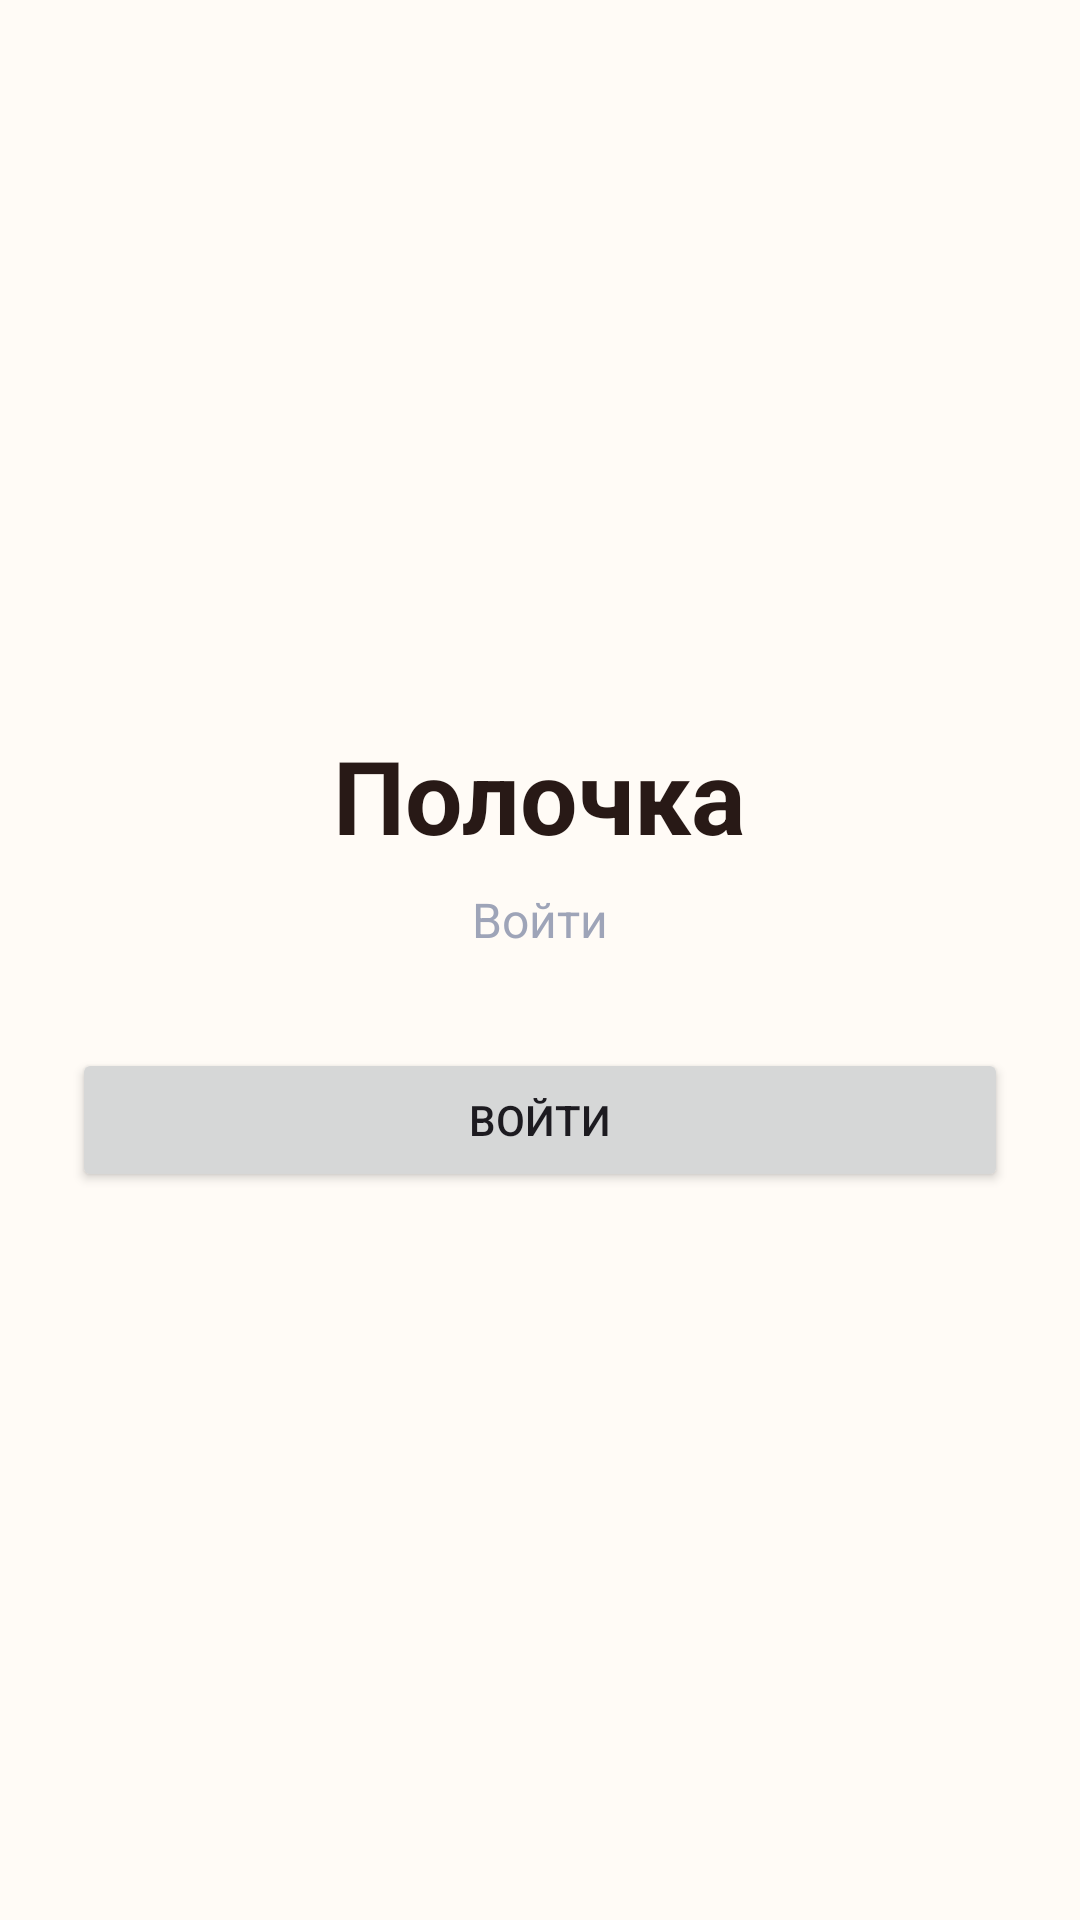

The Android layout XML behind this screen, and the referenced resources:
<!-- AndroidManifest.xml: application theme Theme.Polochka -->
<!-- res/layout/fragment_login.xml -->
<?xml version="1.0" encoding="utf-8"?>
<LinearLayout
    xmlns:android="http://schemas.android.com/apk/res/android"
    android:layout_width="match_parent"
    android:layout_height="match_parent"
    android:orientation="vertical"
    android:gravity="center"
    android:background="@color/background_primary"
    android:padding="@dimen/screen_padding">

    <TextView
        android:layout_width="wrap_content"
        android:layout_height="wrap_content"
        android:text="@string/app_name"
        android:textColor="@color/text_primary"
        android:textSize="@dimen/text_title"
        android:textStyle="bold" />

    <TextView
        android:layout_width="wrap_content"
        android:layout_height="wrap_content"
        android:text="@string/action_login"
        android:textColor="@color/text_secondary"
        android:textSize="@dimen/text_body"
        android:layout_marginTop="@dimen/space_small" />

    <Button
        android:id="@+id/loginButton"
        android:layout_width="match_parent"
        android:layout_height="wrap_content"
        android:text="@string/action_login"
        android:layout_marginTop="@dimen/space_large" />

</LinearLayout>
<!-- resources referenced by this layout -->
<resources>
  <color name="background_primary">#FFFBF6</color>
  <color name="text_primary">#281916</color>
  <color name="text_secondary">#9EA4B8</color>
  <dimen name="screen_padding">24dp</dimen>
  <dimen name="space_large">32dp</dimen>
  <dimen name="space_small">8dp</dimen>
  <dimen name="text_body">16sp</dimen>
  <dimen name="text_title">34sp</dimen>
  <string name="action_login">Войти</string>
  <string name="app_name">Полочка</string>
  <style name="Theme.Polochka" parent="Base.Theme.Polochka" />
  <style name="Base.Theme.Polochka" parent="Theme.Material3.DayNight.NoActionBar">
          
          
      </style>
</resources>
